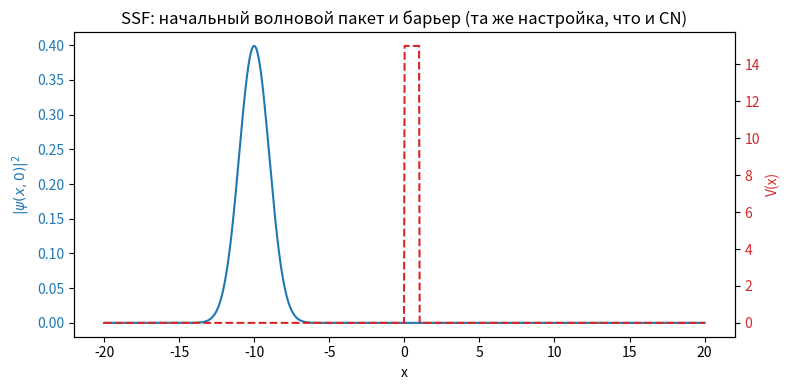

The matplotlib source for this figure: (Note: this script raises an exception after producing the figure.)
import numpy as np
import matplotlib.pyplot as plt

# --- Параметры сетки (пространство x) ---
x_min = -20.0
x_max = 20.0
N = 1000
x = np.linspace(x_min, x_max, N)
dx = x[1] - x[0]

# --- Параметры начального волнового пакета ---
x0 = -10.0
sigma = 1.0
k0 = 5.0

# --- Параметры барьера ---
V0 = 15.0
barrier_start = 0.0
barrier_width = 1.0

V = np.zeros_like(x)
V[(x >= barrier_start) & (x <= barrier_start + barrier_width)] = V0

# --- Собираем гауссов волновой пакет ---
psi0 = np.exp(-(x - x0)**2 / (4 * sigma**2)) * np.exp(1j * k0 * x)

# --- Нормировка ---
norm = np.sqrt(np.sum(np.abs(psi0)**2) * dx)
psi0 = psi0 / norm

# --- Проверка нормировки ---
check_norm = np.sum(np.abs(psi0)**2) * dx
print(f"Норма пакета: {check_norm:.6f}")

# --- Параметры временной эволюции ---
dt = 0.01
n_steps = 400

# --- Волновые числа k для FFT ---
# np.fft.fftfreq даёт частоты в специальном порядке, подходящем для FFT/IFFT
k = 2 * np.pi * np.fft.fftfreq(N, d=dx)

print(f"Диапазон k: от {k.min():.2f} до {k.max():.2f}")
print(f"Количество точек k: {len(k)}")

# --- Цикл эволюции методом Split-Step Fourier (с сохранением кадров) ---
save_every = 20
psi = psi0.copy()

norm_history = []
frames = [np.abs(psi)**2]

for step in range(n_steps):
    # полшага по потенциалу
    psi = psi * np.exp(-1j * V * dt / 2)
    # полный шаг по кинетике через FFT
    psi_k = np.fft.fft(psi)
    psi_k = psi_k * np.exp(-1j * k**2 * dt / 2)
    psi = np.fft.ifft(psi_k)
    # ещё полшага по потенциалу
    psi = psi * np.exp(-1j * V * dt / 2)

    current_norm = np.sum(np.abs(psi)**2) * dx
    norm_history.append(current_norm)

    if (step + 1) % save_every == 0:
        frames.append(np.abs(psi)**2)

print(f"Норма в начале: {norm_history[0]:.6f}")
print(f"Норма в конце ({n_steps} шагов): {norm_history[-1]:.6f}")
print(f"Максимальное отклонение нормы: {max(abs(n - 1.0) for n in norm_history):.2e}")
print(f"Сохранено кадров для анимации: {len(frames)}")

# --- Вероятность прохождения и отражения ---
transmitted = np.sum(np.abs(psi[x > barrier_start + barrier_width])**2) * dx
reflected = np.sum(np.abs(psi[x < barrier_start])**2) * dx

print(f"Вероятность прохождения (туннелирование): {transmitted:.4f}")
print(f"Вероятность отражения: {reflected:.4f}")

# --- График: пакет и барьер вместе (проверка, что стартовые условия совпадают с CN) ---
fig, ax1 = plt.subplots(figsize=(8, 4))

ax1.plot(x, np.abs(psi0)**2, color="tab:blue", label=r"$|\psi(x,0)|^2$")
ax1.set_xlabel("x")
ax1.set_ylabel(r"$|\psi(x,0)|^2$", color="tab:blue")
ax1.tick_params(axis="y", labelcolor="tab:blue")

ax2 = ax1.twinx()
ax2.plot(x, V, color="tab:red", linestyle="--", label="V(x)")
ax2.set_ylabel("V(x)", color="tab:red")
ax2.tick_params(axis="y", labelcolor="tab:red")

plt.title("SSF: начальный волновой пакет и барьер (та же настройка, что и CN)")
fig.tight_layout()
plt.savefig("figures/ssf_initial_setup.png", dpi=150)
plt.show()
